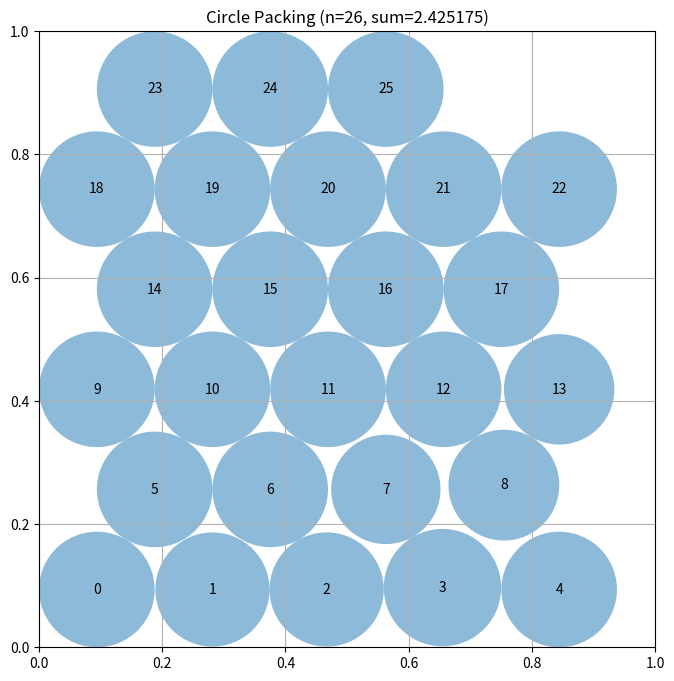

The script that saved this image:
# EVOLVE-BLOCK-START
"""Hexagonal-lattice seed + LP radius optimization for n=26 circles."""
import numpy as np

try:
    from scipy.optimize import linprog
    _HAS_SCIPY = True
except Exception:
    _HAS_SCIPY = False


def seed_layout():
    """Staggered hexagonal lattice: rows of 5,4,5,4,5,3 circles."""
    n = 26
    centers = np.zeros((n, 2))
    s = 1.0 / (1.0 + 5.0 * np.sqrt(3.0) / 2.0)
    h = s * np.sqrt(3.0) / 2.0
    r = s / 2.0
    row_counts = [5, 4, 5, 4, 5, 3]
    idx = 0
    for row, count in enumerate(row_counts):
        y = r + row * h
        offset = s / 2.0 if row % 2 == 1 else 0.0
        for j in range(count):
            centers[idx] = [r + offset + j * s, y]
            idx += 1
    return centers


def _pairwise_dist(centers):
    diff = centers[:, None, :] - centers[None, :, :]
    return np.sqrt((diff ** 2).sum(-1))


def _scaling_radii(centers):
    """Fast proportional scaling fallback for radii."""
    n = centers.shape[0]
    x, y = centers[:, 0], centers[:, 1]
    radii = np.minimum(np.minimum(x, y), np.minimum(1 - x, 1 - y))
    dist = _pairwise_dist(centers)
    iu = np.triu_indices(n, 1)
    for _ in range(150):
        s = radii[iu[0]] + radii[iu[1]]
        bad = s > dist[iu]
        if not bad.any():
            break
        idx = np.nonzero(bad)[0]
        i, j = iu[0][idx], iu[1][idx]
        scale = dist[iu][idx] / s[idx]
        radii[i] *= scale
        radii[j] *= scale
    return radii


def refine_positions(centers, n_steps=120, pressure=1.06):
    """Light vectorized relaxation: push overlapping circles apart."""
    lr = 0.25
    for step in range(n_steps):
        radii = _scaling_radii(centers)
        dist = _pairwise_dist(centers)
        np.fill_diagonal(dist, np.inf)
        overlap = radii[:, None] * pressure + radii[None, :] * pressure - dist
        np.fill_diagonal(overlap, -np.inf)
        overlap = np.maximum(overlap, 0.0)
        diff = centers[:, None, :] - centers[None, :, :]
        with np.errstate(divide="ignore", invalid="ignore"):
            unit = np.where(dist[:, :, None] > 1e-12,
                            diff / np.maximum(dist[:, :, None], 1e-12), 0.0)
        push = (unit * (overlap * 0.5)[:, :, None]).sum(axis=1)
        push -= (unit * (overlap * 0.5)[:, :, None]).sum(axis=0)
        t = radii * pressure
        wl = np.maximum(t - centers[:, 0], 0)
        wr = -np.maximum(centers[:, 0] + t - 1, 0)
        wb = np.maximum(t - centers[:, 1], 0)
        wt = -np.maximum(centers[:, 1] + t - 1, 0)
        wall = np.stack([wl + wr, wb + wt], axis=1)
        centers = centers + lr * (push + wall)
        centers = np.clip(centers, 1e-4, 1 - 1e-4)
        lr = max(lr * 0.99, 0.02)
    return centers


def solve_radii(centers):
    """Exact maximum-sum radii at fixed centers via LP."""
    n = centers.shape[0]
    if _HAS_SCIPY:
        dist = _pairwise_dist(centers)
        iu = np.triu_indices(n, 1)
        m = len(iu[0])
        A_pairs = np.zeros((m, n))
        A_pairs[np.arange(m), iu[0]] = 1.0
        A_pairs[np.arange(m), iu[1]] = 1.0
        b_pairs = dist[iu]
        x, y = centers[:, 0], centers[:, 1]
        A_wall = np.zeros((n, n))
        A_wall[np.arange(n), np.arange(n)] = 1.0
        b_wall = np.minimum(np.minimum(x, y), np.minimum(1 - x, 1 - y))
        A_ub = np.vstack([A_pairs, A_wall])
        b_ub = np.concatenate([b_pairs, b_wall])
        res = linprog(c=-np.ones(n), A_ub=A_ub, b_ub=b_ub,
                      bounds=[(0, 0.5)] * n, method="highs")
        if res.success:
            return np.maximum(res.x, 0.0)
    return _scaling_radii(centers)


def compute_max_radii(centers):
    """Public API: max valid radii for given centers."""
    return solve_radii(centers)


def construct_packing():
    """Construct arrangement of 26 circles maximizing sum of radii."""
    centers = seed_layout()
    centers = refine_positions(centers)
    radii = solve_radii(centers)
    return centers, radii, float(np.sum(radii))


# EVOLVE-BLOCK-END


# This part remains fixed (not evolved)
def run_packing():
    """Run the circle packing constructor for n=26"""
    centers, radii, sum_radii = construct_packing()
    return centers, radii, sum_radii


def visualize(centers, radii):
    """
    Visualize the circle packing

    Args:
        centers: np.array of shape (n, 2) with (x, y) coordinates
        radii: np.array of shape (n) with radius of each circle
    """
    import matplotlib.pyplot as plt
    from matplotlib.patches import Circle

    fig, ax = plt.subplots(figsize=(8, 8))

    # Draw unit square
    ax.set_xlim(0, 1)
    ax.set_ylim(0, 1)
    ax.set_aspect("equal")
    ax.grid(True)

    # Draw circles
    for i, (center, radius) in enumerate(zip(centers, radii)):
        circle = Circle(center, radius, alpha=0.5)
        ax.add_patch(circle)
        ax.text(center[0], center[1], str(i), ha="center", va="center")

    plt.title(f"Circle Packing (n={len(centers)}, sum={sum(radii):.6f})")
    plt.show()


if __name__ == "__main__":
    centers, radii, sum_radii = run_packing()
    print(f"Sum of radii: {sum_radii}")
    # AlphaEvolve improved this to 2.635

    # Uncomment to visualize:
    visualize(centers, radii)
